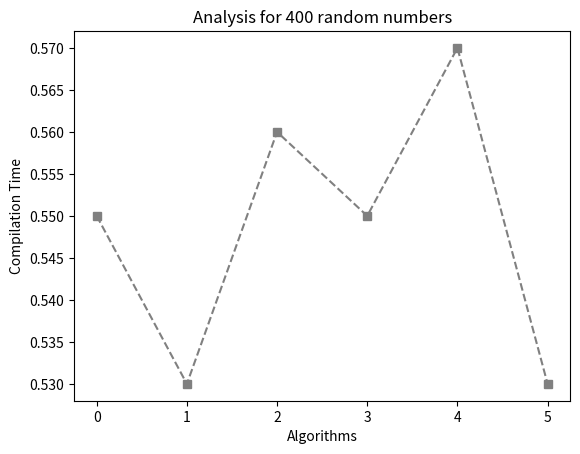

The script that saved this image:
#!/usr/bin/env python
# coding: utf-8

# In[7]:


from matplotlib import pyplot as plt
x = range(6)# range is for 6 algorithms applied eg,0 for insertion,1 for merge,2 for quicksort with middle pivot ,3 for random 
y = [0.55,0.53,0.56,0.55,0.57,0.53]# 4 for median pivot,5 for updated median pivot

plt.title('Analysis for 400 random numbers')
plt.xlabel('Algorithms')
plt.ylabel('Compilation Time')
plt.plot(x, y,color='grey',marker='s',linestyle='--')
plt.show()


# In[ ]:




